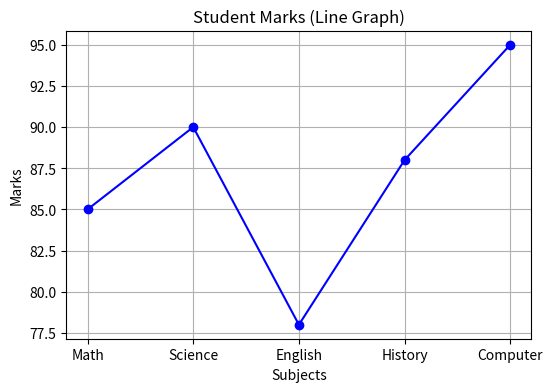
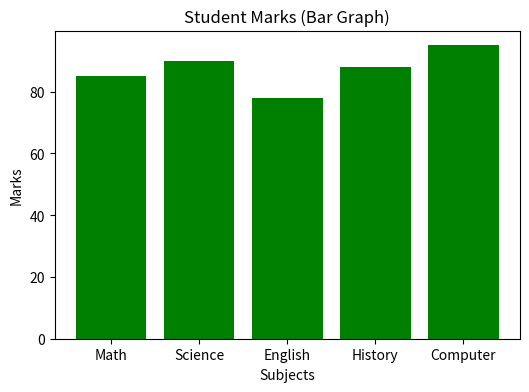
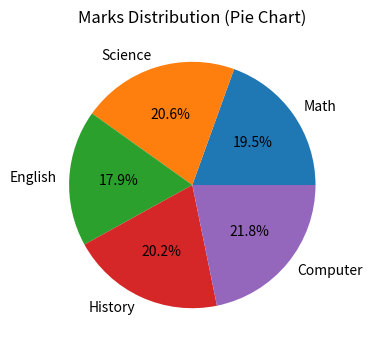

Write Python code to recreate these figures, in order.
# matplotlib_graph.py

import matplotlib.pyplot as plt

# Sample data
subjects = ["Math", "Science", "English", "History", "Computer"]
marks = [85, 90, 78, 88, 95]

# Line Graph
plt.figure(figsize=(6, 4))
plt.plot(subjects, marks, marker='o', color='blue')
plt.title("Student Marks (Line Graph)")
plt.xlabel("Subjects")
plt.ylabel("Marks")
plt.grid(True)
plt.show()


# Bar Graph
plt.figure(figsize=(6, 4))
plt.bar(subjects, marks, color='green')
plt.title("Student Marks (Bar Graph)")
plt.xlabel("Subjects")
plt.ylabel("Marks")
plt.show()


# Pie Chart
plt.figure(figsize=(6, 4))
plt.pie(marks, labels=subjects, autopct='%1.1f%%')
plt.title("Marks Distribution (Pie Chart)")
plt.show()
